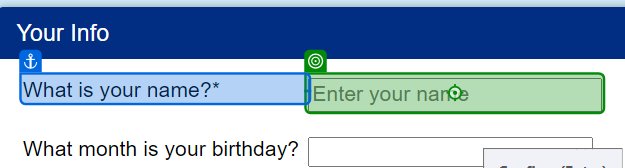
Workflow: Main

Step 1: type "[CurrentRow.ByField("Name")]" into the text box in window 'Find Unicorn Name' (chrome.exe)

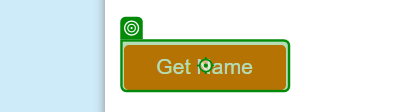
Step 2: click on the button in window 'Find Unicorn Name' (chrome.exe)

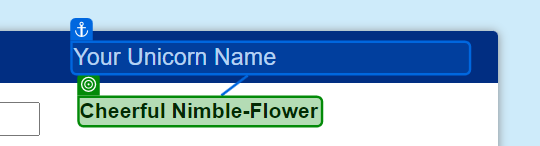
Step 3: get-text from the element in window 'Find Unicorn Name' (chrome.exe)
